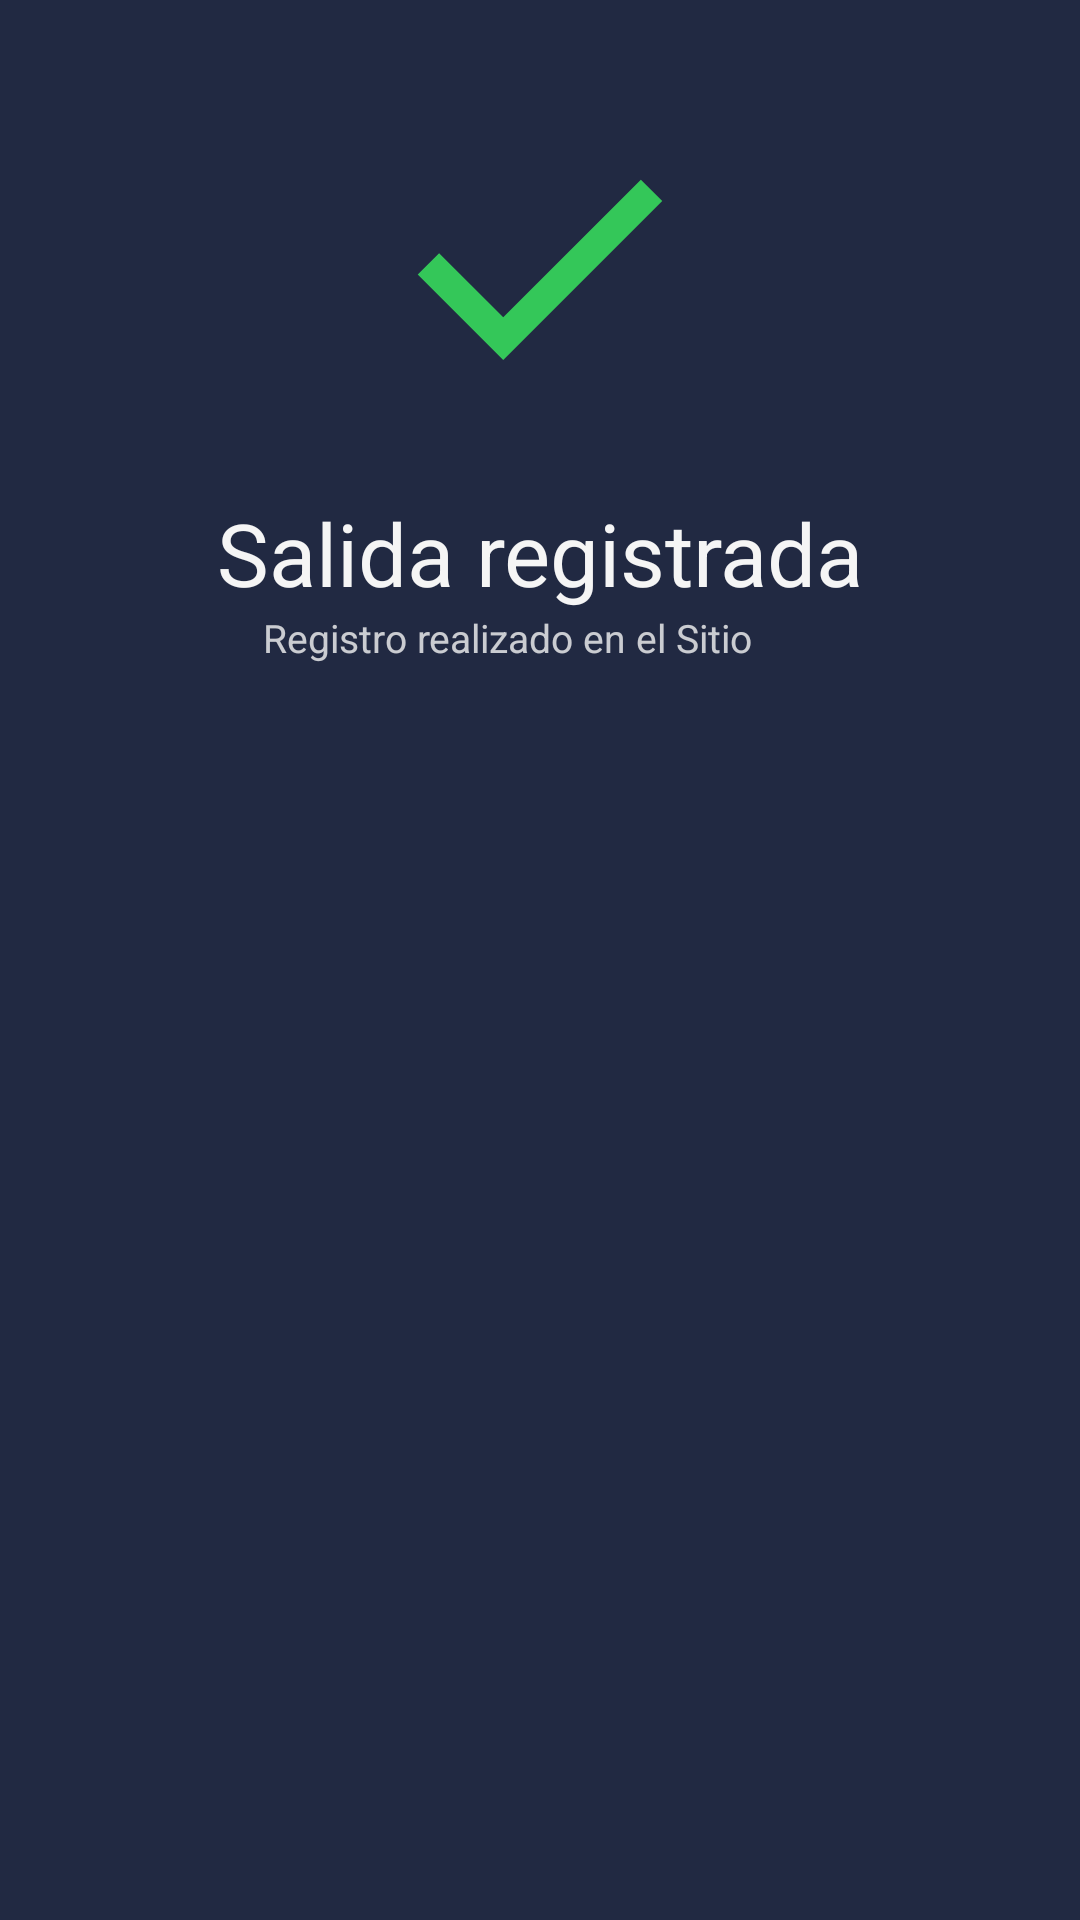

The Android layout XML behind this screen, and the referenced resources:
<!-- AndroidManifest.xml: application theme Theme.Etherium_app -->
<!-- res/layout/fragment_salida.xml -->
<androidx.constraintlayout.widget.ConstraintLayout
    xmlns:android="http://schemas.android.com/apk/res/android"
    xmlns:app="http://schemas.android.com/apk/res-auto"
    xmlns:tools="http://schemas.android.com/tools"
    android:layout_width="350dp"
    android:layout_height="325dp"
    android:background="#212942"
    tools:context=".fragment_salida"
    app:layout_constraintStart_toStartOf="parent"
    app:layout_constraintEnd_toEndOf="parent"
    app:layout_constraintTop_toTopOf="parent"
    app:layout_constraintBottom_toBottomOf="parent">



    <ImageView
        android:id="@+id/iconoVerificado"
        android:layout_width="120dp"
        android:layout_height="120dp"
        app:layout_constraintTop_toTopOf="parent"
        app:layout_constraintStart_toStartOf="parent"
        app:layout_constraintEnd_toEndOf="parent"
        android:layout_marginTop="30dp"
        android:background="@drawable/icono_verificado"
        />

    <TextView
        android:id="@+id/textoPrincipal"
        android:layout_width="wrap_content"
        android:layout_height="wrap_content"
        android:text="@string/Salida_registrada"
        app:layout_constraintTop_toBottomOf="@id/iconoVerificado"
        app:layout_constraintStart_toStartOf="parent"
        app:layout_constraintEnd_toEndOf="parent"
        android:layout_marginTop="15dp"
        android:textColor="#F5F5F5"
        android:textSize="29sp"
        android:textAlignment="center"
        />

    <TextView
        android:id="@+id/textoDescripcion"
        android:layout_width="wrap_content"
        android:layout_height="wrap_content"
        app:layout_constraintTop_toBottomOf="@id/textoPrincipal"
        app:layout_constraintStart_toStartOf="parent"
        app:layout_constraintEnd_toEndOf="parent"
        android:layout_marginEnd="22dp"
        android:text="Registro realizado en el Sitio"
        android:textAlignment="center"
        android:textColor="#CCF5F5F5"
        android:textSize="13sp" />

    <TextView
        android:id="@+id/Sitio_fragment_salida"
        android:layout_width="wrap_content"
        android:layout_height="wrap_content"
        app:layout_constraintTop_toBottomOf="@id/textoPrincipal"
        app:layout_constraintStart_toEndOf="@id/textoDescripcion"
        android:layout_marginStart="5dp"
        android:text=""
        android:textColor="#CCF5F5F5"
        android:textAlignment="center"
        android:textSize="13sp"/>

</androidx.constraintlayout.widget.ConstraintLayout>
<!-- resources referenced by this layout -->
<resources>
  <!-- drawable icono_verificado (drawable) -->
  <vector xmlns:android="http://schemas.android.com/apk/res/android" android:height="24dp" android:tint="#34C759" android:viewportHeight="960" android:viewportWidth="960" android:width="24dp">
        
      <path android:fillColor="@android:color/white" android:pathData="M382,720L154,492L211,435L382,606L749,239L806,296L382,720Z"/>
      
  </vector>
  <string name="Salida_registrada">Salida registrada</string>
  <style name="Theme.Etherium_app" parent="Base.Theme.Etherium_app" />
  <style name="Base.Theme.Etherium_app" parent="Theme.Material3.DayNight.NoActionBar">
          
          
      </style>
</resources>
